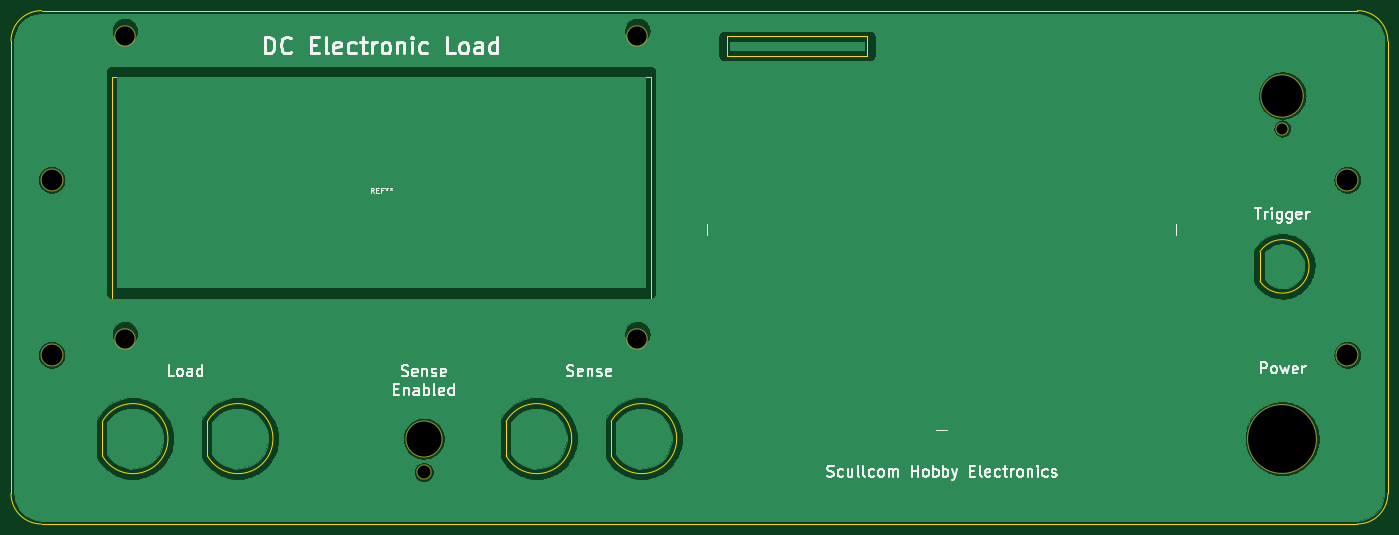
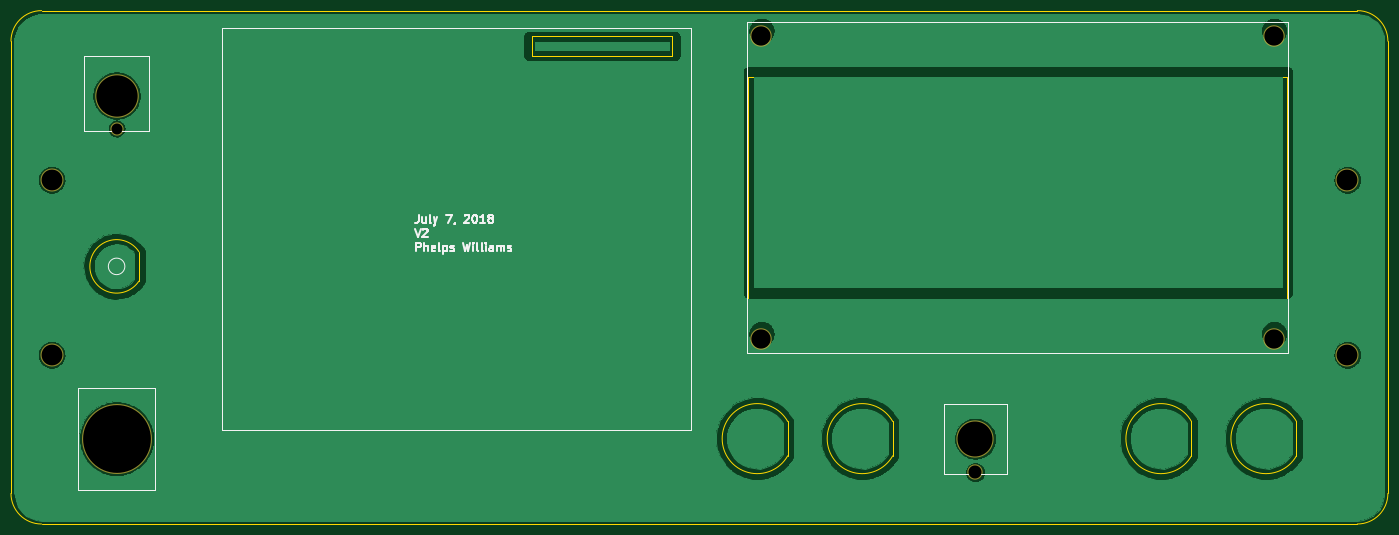
Circuit board: 8 layer files. Board 249.8 x 93.1 mm.
- bottom_copper: dcload-B.Cu.gbr (140354 bytes)
- bottom_mask: dcload-B.Mask.gbr (959 bytes)
- bottom_silk: dcload-B.SilkS.gbr (8134 bytes)
- outline: dcload-Edge.Cuts.gbr (2017 bytes)
- top_copper: dcload-F.Cu.gbr (140354 bytes)
- top_mask: dcload-F.Mask.gbr (959 bytes)
- top_silk: dcload-F.SilkS.gbr (22349 bytes)
- drill: dcload-NPTH.drl (441 bytes)

=== bottom_copper: dcload-B.Cu.gbr (140354 bytes, source omitted) ===
=== bottom_mask: dcload-B.Mask.gbr ===
%TF.GenerationSoftware,KiCad,Pcbnew,4.0.7-e2-6376~58~ubuntu16.04.1*%
%TF.CreationDate,2018-07-07T10:36:50-07:00*%
%TF.ProjectId,dcload,64636C6F61642E6B696361645F706362,rev?*%
%TF.FileFunction,Soldermask,Bot*%
%FSLAX46Y46*%
G04 Gerber Fmt 4.6, Leading zero omitted, Abs format (unit mm)*
G04 Created by KiCad (PCBNEW 4.0.7-e2-6376~58~ubuntu16.04.1) date Sat Jul  7 10:36:50 2018*
%MOMM*%
%LPD*%
G01*
G04 APERTURE LIST*
%ADD10C,0.100000*%
%ADD11C,6.750000*%
%ADD12C,2.780000*%
%ADD13C,7.900000*%
%ADD14C,2.400000*%
%ADD15C,12.700000*%
%ADD16C,4.180000*%
%ADD17C,3.900000*%
G04 APERTURE END LIST*
D10*
D11*
X90000000Y-94250000D03*
D12*
X90000000Y-100350000D03*
D13*
X245750000Y-32000000D03*
D14*
X245750000Y-38000000D03*
D15*
X245750000Y-94250000D03*
D16*
X257545000Y-47295000D03*
X257545000Y-79045000D03*
X22465000Y-47295000D03*
X22465000Y-79045000D03*
D17*
X35750000Y-76250000D03*
X35750000Y-21250000D03*
X128750000Y-21250000D03*
X128750000Y-76250000D03*
M02*

=== bottom_silk: dcload-B.SilkS.gbr (8134 bytes, source omitted) ===
=== outline: dcload-Edge.Cuts.gbr ===
%TF.GenerationSoftware,KiCad,Pcbnew,4.0.7-e2-6376~58~ubuntu16.04.1*%
%TF.CreationDate,2018-07-07T10:36:50-07:00*%
%TF.ProjectId,dcload,64636C6F61642E6B696361645F706362,rev?*%
%TF.FileFunction,Profile,NP*%
%FSLAX46Y46*%
G04 Gerber Fmt 4.6, Leading zero omitted, Abs format (unit mm)*
G04 Created by KiCad (PCBNEW 4.0.7-e2-6376~58~ubuntu16.04.1) date Sat Jul  7 10:36:50 2018*
%MOMM*%
%LPD*%
G01*
G04 APERTURE LIST*
%ADD10C,0.100000*%
%ADD11C,0.150000*%
G04 APERTURE END LIST*
D10*
D11*
X264910000Y-22140000D02*
G75*
G03X259370000Y-16600000I-5540000J0D01*
G01*
X259370000Y-109740000D02*
G75*
G03X264910000Y-104200000I0J5540000D01*
G01*
X15100000Y-104200000D02*
G75*
G03X20640000Y-109740000I5540000J0D01*
G01*
X20640000Y-16600000D02*
G75*
G03X15100000Y-22140000I0J-5540000D01*
G01*
X15100000Y-104200000D02*
X15100000Y-22140000D01*
X259370000Y-109740000D02*
X20640000Y-109740000D01*
X264910000Y-22140000D02*
X264910000Y-104200000D01*
X20640000Y-16600000D02*
X259370000Y-16600000D01*
X33350000Y-28650000D02*
X131150000Y-28650000D01*
X131150000Y-28650000D02*
X131150000Y-68850000D01*
X131150000Y-68850000D02*
X33350000Y-68850000D01*
X33350000Y-68850000D02*
X33350000Y-28650000D01*
X31685000Y-91140000D02*
X31685000Y-97360000D01*
X31689497Y-97367997D02*
G75*
G03X31685000Y-91140000I5535503J3117997D01*
G01*
X50739497Y-97367997D02*
G75*
G03X50735000Y-91140000I5535503J3117997D01*
G01*
X50735000Y-91140000D02*
X50735000Y-97360000D01*
X104935000Y-91140000D02*
X104935000Y-97360000D01*
X104939497Y-97367997D02*
G75*
G03X104935000Y-91140000I5535503J3117997D01*
G01*
X123989497Y-97367997D02*
G75*
G03X123985000Y-91140000I5535503J3117997D01*
G01*
X123985000Y-91140000D02*
X123985000Y-97360000D01*
X144950000Y-21250000D02*
X170450000Y-21250000D01*
X170450000Y-21250000D02*
X170450000Y-24750000D01*
X170450000Y-24750000D02*
X144950000Y-24750000D01*
X144950000Y-24750000D02*
X144950000Y-21250000D01*
X241709791Y-65684792D02*
G75*
G03X241700000Y-60330000I4040209J2684792D01*
G01*
X241700000Y-60330000D02*
X241700000Y-65670000D01*
M02*

=== top_copper: dcload-F.Cu.gbr (140354 bytes, source omitted) ===
=== top_mask: dcload-F.Mask.gbr ===
%TF.GenerationSoftware,KiCad,Pcbnew,4.0.7-e2-6376~58~ubuntu16.04.1*%
%TF.CreationDate,2018-07-07T10:36:50-07:00*%
%TF.ProjectId,dcload,64636C6F61642E6B696361645F706362,rev?*%
%TF.FileFunction,Soldermask,Top*%
%FSLAX46Y46*%
G04 Gerber Fmt 4.6, Leading zero omitted, Abs format (unit mm)*
G04 Created by KiCad (PCBNEW 4.0.7-e2-6376~58~ubuntu16.04.1) date Sat Jul  7 10:36:50 2018*
%MOMM*%
%LPD*%
G01*
G04 APERTURE LIST*
%ADD10C,0.100000*%
%ADD11C,6.750000*%
%ADD12C,2.780000*%
%ADD13C,7.900000*%
%ADD14C,2.400000*%
%ADD15C,12.700000*%
%ADD16C,4.180000*%
%ADD17C,3.900000*%
G04 APERTURE END LIST*
D10*
D11*
X90000000Y-94250000D03*
D12*
X90000000Y-100350000D03*
D13*
X245750000Y-32000000D03*
D14*
X245750000Y-38000000D03*
D15*
X245750000Y-94250000D03*
D16*
X257545000Y-47295000D03*
X257545000Y-79045000D03*
X22465000Y-47295000D03*
X22465000Y-79045000D03*
D17*
X35750000Y-76250000D03*
X35750000Y-21250000D03*
X128750000Y-21250000D03*
X128750000Y-76250000D03*
M02*

=== top_silk: dcload-F.SilkS.gbr (22349 bytes, source omitted) ===
=== drill: dcload-NPTH.drl ===
M48
;DRILL file {KiCad 4.0.7-e2-6376~58~ubuntu16.04.1} date Sat Jul  7 10:37:17 2018
;FORMAT={-:-/ absolute / metric / decimal}
FMAT,2
METRIC,TZ
T1C2.000
T2C2.380
T3C3.500
T4C3.780
T5C6.350
T6C7.500
T7C12.300
%
G90
G05
M71
T1
X245.75Y-38.
T2
X90.Y-100.35
T3
X35.75Y-21.25
X35.75Y-76.25
X128.75Y-21.25
X128.75Y-76.25
T4
X22.465Y-47.295
X22.465Y-79.045
X257.545Y-47.295
X257.545Y-79.045
T5
X90.Y-94.25
T6
X245.75Y-32.
T7
X245.75Y-94.25
T0
M30
